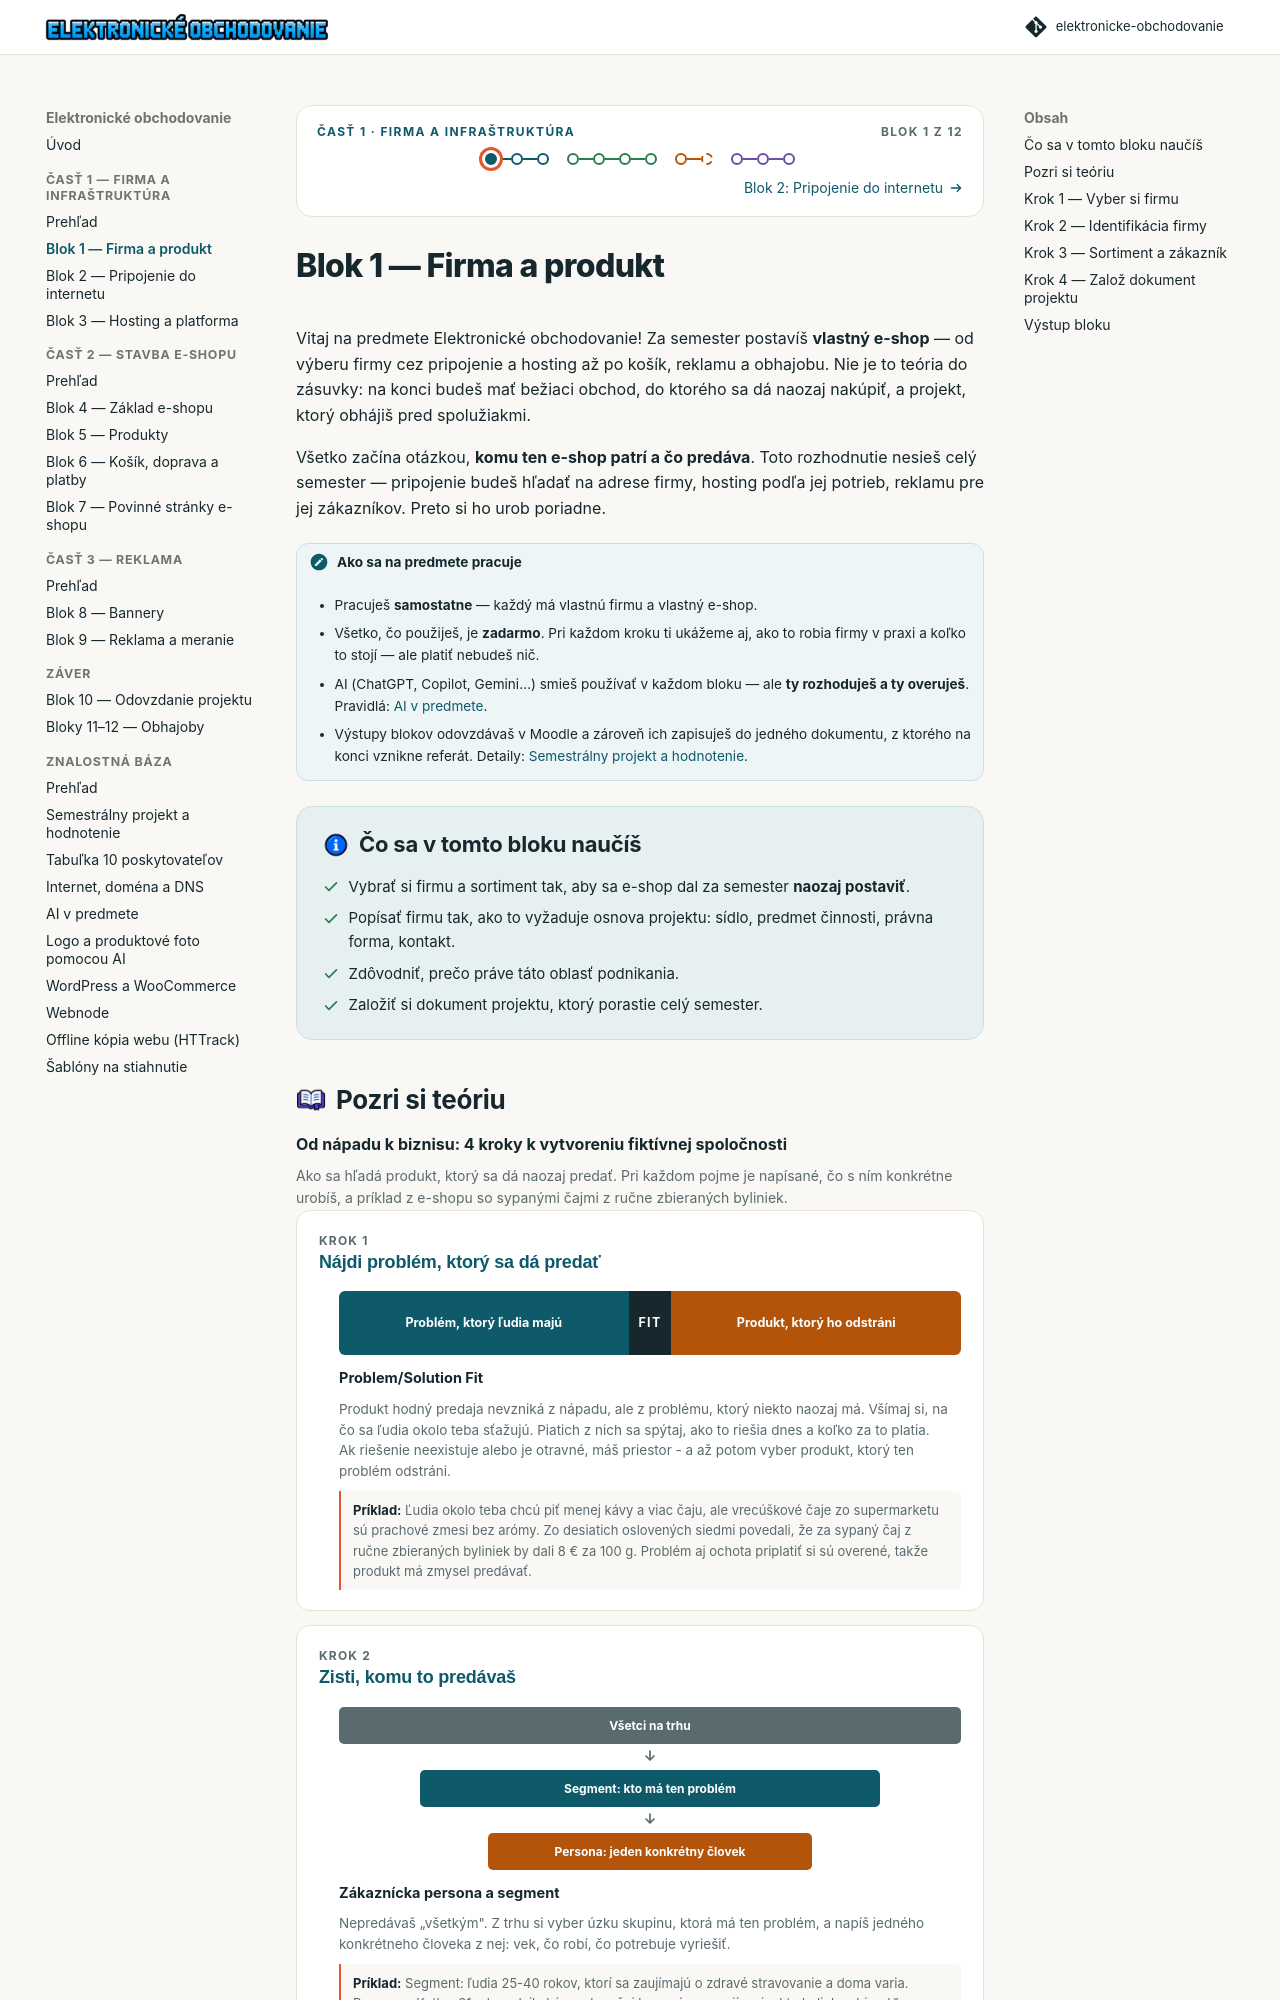

repository: saman1001/elektronicke-obchodovanie · page: 01-firma-a-infrastruktura/blok-1-firma-a-produkt.html · generator: mkdocs

---
blok: 1
cast: 1
ikony: [lupa, px-firma, tricko, px-dokument]
---

# Blok 1 — Firma a produkt

Vitaj na predmete Elektronické obchodovanie! Za semester postavíš **vlastný e-shop** — od výberu firmy cez pripojenie a hosting až po košík, reklamu a obhajobu. Nie je to teória do zásuvky: na konci budeš mať bežiaci obchod, do ktorého sa dá naozaj nakúpiť, a projekt, ktorý obhájiš pred spolužiakmi.

Všetko začína otázkou, **komu ten e-shop patrí a čo predáva**. Toto rozhodnutie nesieš celý semester — pripojenie budeš hľadať na adrese firmy, hosting podľa jej potrieb, reklamu pre jej zákazníkov. Preto si ho urob poriadne.

!!! note "Ako sa na predmete pracuje"
    - Pracuješ **samostatne** — každý má vlastnú firmu a vlastný e-shop.
    - Všetko, čo použiješ, je **zadarmo**. Pri každom kroku ti ukážeme aj, ako to robia firmy v praxi a koľko to stojí — ale platiť nebudeš nič.
    - AI (ChatGPT, Copilot, Gemini…) smieš používať v každom bloku — ale **ty rozhoduješ a ty overuješ**. Pravidlá: [AI v predmete](../znalostna-baza/ai-v-predmete.md).
    - Výstupy blokov odovzdávaš v Moodle a zároveň ich zapisuješ do jedného dokumentu, z ktorého na konci vznikne referát. Detaily: [Semestrálny projekt a hodnotenie](../znalostna-baza/semestralny-projekt.md).

## 🎯 Čo sa v tomto bloku naučíš

- Vybrať si firmu a sortiment tak, aby sa e-shop dal za semester **naozaj postaviť**.
- Popísať firmu tak, ako to vyžaduje osnova projektu: sídlo, predmet činnosti, právna forma, kontakt.
- Zdôvodniť, prečo práve táto oblasť podnikania.
- Založiť si dokument projektu, ktorý porastie celý semester.

## Pozri si teóriu

--8<-- "infografiky/blok-1.html"
